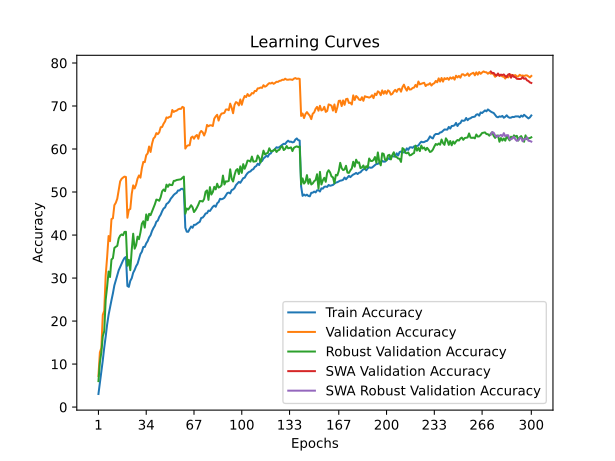

Values plotted in this chart, from the file beside it:
time; train_accuracy; train_loss; valid_accuracy; valid_loss; valid_accuracy_robust; valid_accuracy_swa; valid_accuracy_robust_swa
122,8081; 3,0475; 4,4997; 7,2400; 4,1825; 6,0345; 7,2400; 6,0345
242,8316; 5,6075; 4,3568; 12,7300; 3,9301; 10,4138; 12,7300; 10,4138
364,6802; 8,2750; 4,2156; 13,7300; 4,0302; 12,7241; 13,7300; 12,7241
487,4055; 10,8550; 4,0629; 21,4300; 3,4727; 16,4483; 21,4300; 16,4483
605,6086; 13,8400; 3,9221; 22,4000; 3,4887; 17,6552; 22,4000; 17,6552
723,4731; 16,3750; 3,8050; 30,6200; 3,1352; 24,9310; 30,6200; 24,9310
845,1333; 19,1975; 3,6845; 34,8600; 2,9775; 27,9655; 34,8600; 27,9655
966,0482; 21,4425; 3,5887; 39,7700; 2,8143; 31,5172; 39,7700; 31,5172
1087,1639; 23,2375; 3,5083; 38,5800; 2,8548; 30,2414; 38,5800; 30,2414
1207,8978; 24,8525; 3,4385; 43,7100; 2,6758; 34,3103; 43,7100; 34,3103
1327,6551; 26,4550; 3,3776; 43,9100; 2,7109; 34,6207; 43,9100; 34,6207
1448,4402; 28,3025; 3,3085; 46,9400; 2,5725; 37,0000; 46,9400; 37,0000
1572,1210; 29,4825; 3,2592; 47,5100; 2,5655; 37,2759; 47,5100; 37,2759
1693,2571; 30,6425; 3,2031; 48,4500; 2,5386; 37,4828; 48,4500; 37,4828
1817,0393; 31,8150; 3,1653; 50,5300; 2,4997; 39,2069; 50,5300; 39,2069
1937,8269; 32,5975; 3,1335; 52,4800; 2,4313; 39,8621; 52,4800; 39,8621
2058,6104; 33,4450; 3,1019; 53,0700; 2,4138; 40,1379; 53,0700; 40,1379
2180,6153; 34,0975; 3,0765; 53,3600; 2,3971; 39,9655; 53,3600; 39,9655
2300,3260; 34,6725; 3,0583; 53,5900; 2,3943; 40,7241; 53,5900; 40,7241
2418,5329; 34,9075; 3,0446; 53,4900; 2,3867; 40,7586; 53,4900; 40,7586
2540,7598; 28,1525; 3,3096; 44,0200; 2,6840; 32,8621; 44,0200; 32,8621
2662,2277; 27,9500; 3,3158; 45,8600; 2,6039; 34,2414; 45,8600; 34,2414
2785,1713; 29,3475; 3,2654; 46,0700; 2,6780; 31,8276; 46,0700; 31,8276
2908,4640; 29,9750; 3,2324; 49,5900; 2,5456; 36,5862; 49,5900; 36,5862
3031,5443; 31,2400; 3,1969; 51,5500; 2,4746; 40,3103; 51,5500; 40,3103
3155,0529; 31,8875; 3,1624; 50,8400; 2,4912; 36,8276; 50,8400; 36,8276
3276,6064; 32,7475; 3,1317; 51,7200; 2,4673; 37,6207; 51,7200; 37,6207
3399,3752; 33,3100; 3,1062; 53,1100; 2,4263; 39,6207; 53,1100; 39,6207
3520,3893; 34,4475; 3,0668; 53,8600; 2,4239; 39,0345; 53,8600; 39,0345
3640,7533; 35,5750; 3,0285; 53,3400; 2,3989; 40,5862; 53,3400; 40,5862
3760,2964; 36,1175; 3,0106; 55,5500; 2,3541; 42,6207; 55,5500; 42,6207
3878,9448; 37,2325; 2,9741; 57,0100; 2,2822; 43,2069; 57,0100; 43,2069
4000,1510; 37,2325; 2,9637; 56,9400; 2,3008; 41,7241; 56,9400; 41,7241
4120,6719; 38,0625; 2,9297; 58,5700; 2,2373; 44,7931; 58,5700; 44,7931
4239,0985; 38,5900; 2,9006; 58,9800; 2,2196; 43,4483; 58,9800; 43,4483
4359,5166; 39,4450; 2,8866; 60,5800; 2,2139; 44,9310; 60,5800; 44,9310
4480,1331; 39,9550; 2,8587; 59,3100; 2,2152; 44,6207; 59,3100; 44,6207
4599,7160; 40,9500; 2,8256; 61,2000; 2,1444; 45,4828; 61,2000; 45,4828
4719,9873; 41,6375; 2,7976; 62,4400; 2,1042; 46,3448; 62,4400; 46,3448
4839,2242; 42,1825; 2,7767; 62,7900; 2,1322; 47,1724; 62,7900; 47,1724
4958,7753; 43,0950; 2,7472; 63,7000; 2,0936; 48,2414; 63,7000; 48,2414
5078,1526; 43,3575; 2,7334; 63,4600; 2,1017; 48,1724; 63,4600; 48,1724
5200,6591; 44,1975; 2,7025; 63,8900; 2,0739; 47,9655; 63,8900; 47,9655
5320,8737; 44,7250; 2,6864; 65,0600; 2,0740; 48,8276; 65,0600; 48,8276
5440,4470; 45,5475; 2,6655; 65,1300; 2,0468; 50,1724; 65,1300; 50,1724
5560,8067; 46,1700; 2,6360; 65,8900; 2,0360; 50,5862; 65,8900; 50,5862
5681,5957; 46,4125; 2,6261; 66,4100; 2,0235; 50,2069; 66,4100; 50,2069
5799,8573; 47,2175; 2,6021; 67,3500; 1,9905; 51,7241; 67,3500; 51,7241
5918,8141; 47,4400; 2,5872; 67,2300; 1,9926; 51,2069; 67,2300; 51,2069
6039,4044; 47,8350; 2,5667; 67,4800; 1,9900; 51,7931; 67,4800; 51,7931
6157,2937; 48,4800; 2,5568; 67,5100; 1,9826; 51,6207; 67,5100; 51,6207
6276,9489; 48,8650; 2,5332; 69,0700; 1,9518; 51,6207; 69,0700; 51,6207
6396,3164; 49,3225; 2,5165; 68,6200; 1,9474; 52,5862; 68,6200; 52,5862
6517,4527; 49,6175; 2,5141; 68,8300; 1,9632; 52,6207; 68,8300; 52,6207
6638,9913; 49,8225; 2,4995; 68,9200; 1,9610; 52,7931; 68,9200; 52,7931
6761,2347; 50,3675; 2,4816; 69,2100; 1,9438; 52,8621; 69,2100; 52,8621
6880,2825; 50,3625; 2,4840; 69,3500; 1,9506; 52,8966; 69,3500; 52,8966
7000,4563; 50,7050; 2,4732; 69,3300; 1,9446; 52,9655; 69,3300; 52,9655
7120,2436; 50,7725; 2,4726; 69,8000; 1,9200; 53,3103; 69,8000; 53,3103
7240,4543; 50,4200; 2,4690; 69,6200; 1,9330; 53,5862; 69,6200; 53,5862
... 240 more rows
